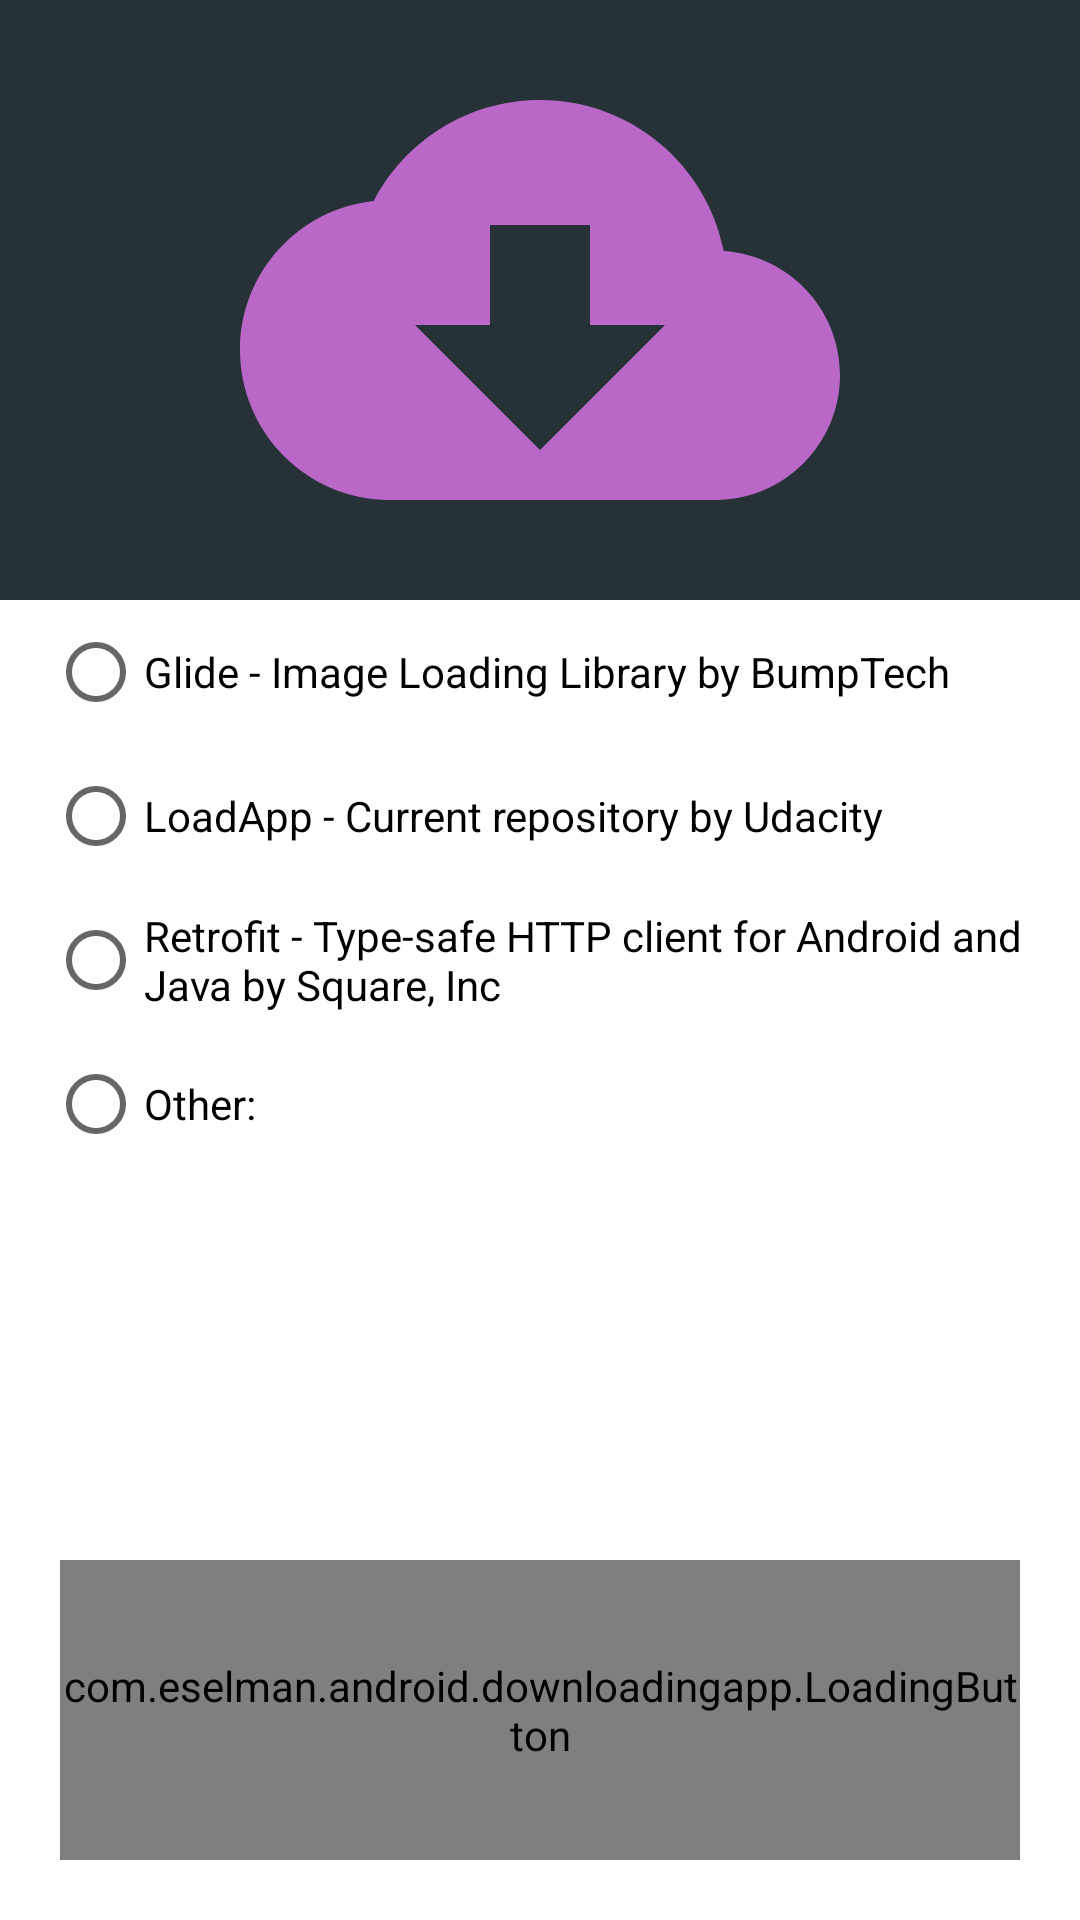

Android layout source for this screen:
<!-- AndroidManifest.xml: application theme Theme.DownloadingApp -->
<!-- res/layout/activity_main.xml -->
<?xml version="1.0" encoding="utf-8"?>
<androidx.constraintlayout.widget.ConstraintLayout
    xmlns:android="http://schemas.android.com/apk/res/android"
    xmlns:app="http://schemas.android.com/apk/res-auto"
    xmlns:tools="http://schemas.android.com/tools"
    android:layout_width="match_parent"
    android:layout_height="match_parent"
    tools:context=".MainActivity">

        <ImageView
            android:id="@+id/headerImage"
            android:layout_width="match_parent"
            android:layout_height="200dp"
            android:background="@drawable/download_image_background"
            android:src="@drawable/ic_baseline_cloud_download"
            app:layout_constraintEnd_toEndOf="parent"
            app:layout_constraintStart_toStartOf="parent"
            app:layout_constraintTop_toTopOf="parent" />

        <RadioGroup
            android:id="@+id/radioGroup"
            android:layout_width="match_parent"
            android:layout_height="wrap_content"
            android:layout_marginStart="16dp"
            android:layout_marginEnd="16dp"
            android:orientation="vertical"
            app:layout_constraintEnd_toEndOf="parent"
            app:layout_constraintStart_toStartOf="parent"
            app:layout_constraintTop_toBottomOf="@id/headerImage">

            <RadioButton
                android:id="@+id/glide"
                android:layout_width="wrap_content"
                android:layout_height="wrap_content"
                android:text="@string/glide" />

            <RadioButton
                android:id="@+id/udacity"
                android:layout_width="wrap_content"
                android:layout_height="wrap_content"
                android:text="@string/loadApp" />

            <RadioButton
                android:id="@+id/retrofit"
                android:layout_width="wrap_content"
                android:layout_height="wrap_content"
                android:text="@string/retrofit" />

            <RadioButton
                android:id="@+id/other"
                android:layout_width="wrap_content"
                android:layout_height="wrap_content"
                android:text="@string/other" />
            <EditText
                android:id="@+id/otherUrl"
                android:layout_width="match_parent"
                android:layout_height="wrap_content"
                android:hint="@string/enter_your_url"
                android:visibility="gone"/>
        </RadioGroup>

        <com.example.android.downloadingapp.LoadingButton
            android:id="@+id/customButton"
            android:layout_width="0dp"
            app:layout_constraintStart_toStartOf="parent"
            app:layout_constraintEnd_toEndOf="parent"
            android:layout_height="100dp"
            android:layout_margin="20dp"
            app:layout_constraintBottom_toBottomOf="parent" />
    </androidx.constraintlayout.widget.ConstraintLayout>
<!-- resources referenced by this layout -->
<resources>
  <!-- drawable download_image_background (drawable) -->
  <?xml version="1.0" encoding="utf-8"?>
  <shape android:shape="rectangle"
      xmlns:android="http://schemas.android.com/apk/res/android">
      <solid android:color="#263238"/>
      <size android:width="100dp" android:height="50dp"/>
  </shape>
  <!-- drawable ic_baseline_cloud_download (drawable) -->
  <vector android:autoMirrored="true" android:height="60dp"
      android:tint="#BA68C8" android:viewportHeight="24"
      android:viewportWidth="24" android:width="60dp" xmlns:android="http://schemas.android.com/apk/res/android">
      <path android:fillColor="@android:color/white" android:pathData="M19.35,10.04C18.67,6.59 15.64,4 12,4 9.11,4 6.6,5.64 5.35,8.04 2.34,8.36 0,10.91 0,14c0,3.31 2.69,6 6,6h13c2.76,0 5,-2.24 5,-5 0,-2.64 -2.05,-4.78 -4.65,-4.96zM17,13l-5,5 -5,-5h3V9h4v4h3z"/>
  </vector>
  <string name="enter_your_url">Enter your Url</string>
  <string name="glide">Glide - Image Loading Library by BumpTech</string>
  <string name="loadApp">LoadApp - Current repository by Udacity</string>
  <string name="other">Other: </string>
  <string name="retrofit">Retrofit - Type-safe HTTP client for Android and Java by Square, Inc</string>
  <style name="Theme.DownloadingApp" parent="Theme.MaterialComponents.DayNight.DarkActionBar">
          
          <item name="colorPrimary">@color/colorPrimary</item>
          <item name="colorPrimaryVariant">@color/colorPrimaryDark</item>
          <item name="colorOnPrimary">@color/white</item>
          
          <item name="colorSecondary">@color/colorAccent</item>
          <item name="colorSecondaryVariant">@color/colorAccent</item>
          <item name="colorOnSecondary">@color/black</item>
          
          <item name="android:statusBarColor" tools:targetApi="l">?attr/colorPrimaryVariant</item>
          
      </style>
  <color name="colorPrimary">#07C2AA</color>
  <color name="colorPrimaryDark">#004349</color>
  <color name="white">#FFFFFF</color>
  <color name="colorAccent">#F9A825</color>
  <color name="black">#FF000000</color>
</resources>
